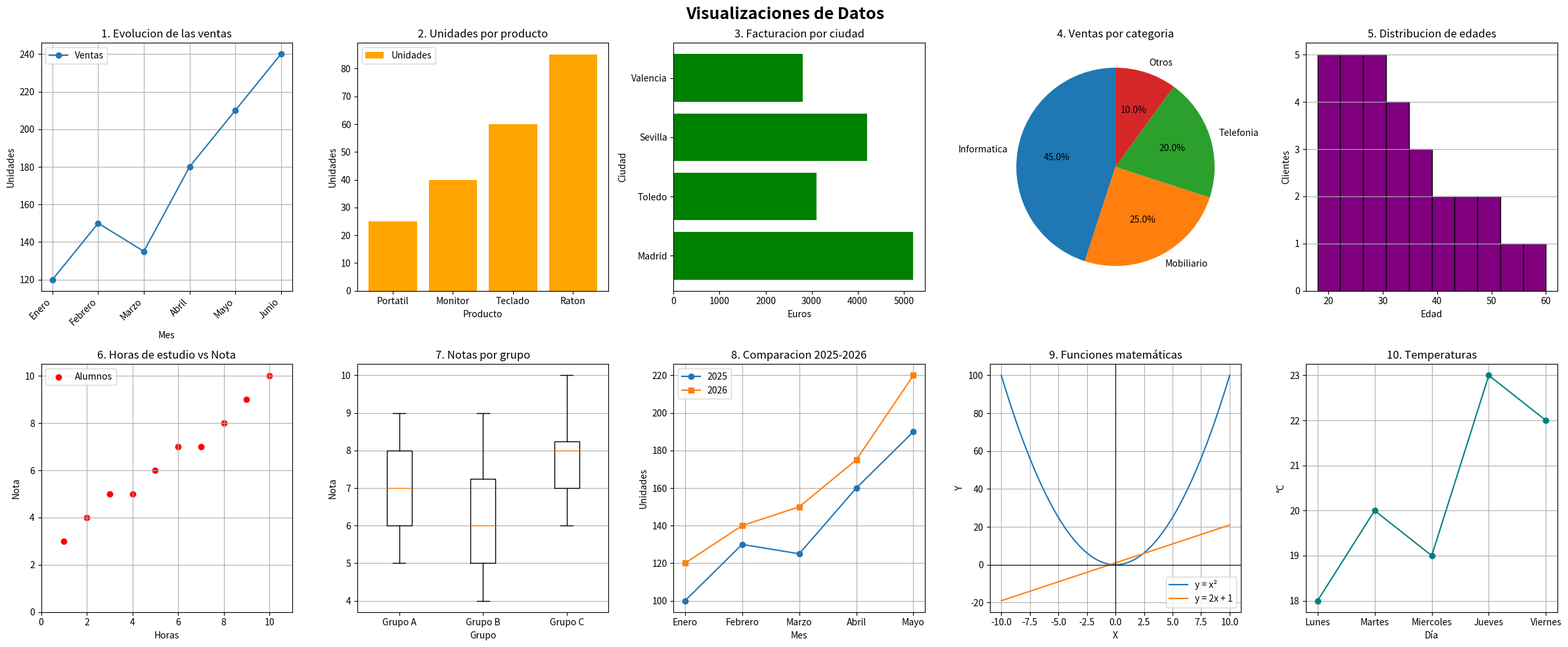

The script that saved this image:
import matplotlib.pyplot as plt
import numpy as np

# 1. CREAMOS EL LIENZO GENERAL (2 filas, 5 columnas)
# Usamos un tamaño muy grande (24x10 pulgadas) para que quepan bien los 10 gráficos
fig, axs = plt.subplots(2, 5, figsize=(24, 10))

# ==========================================================
# 1. GRAFICO DE LINEAS -> Fila 0, Columna 0
# ==========================================================
meses = ["Enero", "Febrero", "Marzo", "Abril", "Mayo", "Junio"]
ventas = [120, 150, 135, 180, 210, 240]

axs[0, 0].plot(meses, ventas, marker="o", linestyle="-", label="Ventas")
axs[0, 0].set_title("1. Evolucion de las ventas")
axs[0, 0].set_xlabel("Mes")
axs[0, 0].set_ylabel("Unidades")
axs[0, 0].grid(True)
axs[0, 0].legend()
axs[0, 0].set_xticklabels(meses, rotation=45, ha='right') # Inclinamos meses

# ==========================================================
# 2. GRAFICO DE BARRAS -> Fila 0, Columna 1
# ==========================================================
productos = ["Portatil", "Monitor", "Teclado", "Raton"]
unidades = [25, 40, 60, 85]

axs[0, 1].bar(productos, unidades, label="Unidades", color="orange")
axs[0, 1].set_title("2. Unidades por producto")
axs[0, 1].set_xlabel("Producto")
axs[0, 1].set_ylabel("Unidades")
axs[0, 1].legend()

# ==========================================================
# 3. GRAFICO DE BARRAS HORIZONTALES -> Fila 0, Columna 2
# ==========================================================
ciudades = ["Madrid", "Toledo", "Sevilla", "Valencia"]
facturacion = [5200, 3100, 4200, 2800]

axs[0, 2].barh(ciudades, facturacion, color="green")
axs[0, 2].set_title("3. Facturacion por ciudad")
axs[0, 2].set_xlabel("Euros")
axs[0, 2].set_ylabel("Ciudad")

# ==========================================================
# 4. GRAFICO CIRCULAR -> Fila 0, Columna 3
# ==========================================================
categorias = ["Informatica", "Mobiliario", "Telefonia", "Otros"]
porcentajes = [45, 25, 20, 10]

axs[0, 3].pie(porcentajes, labels=categorias, autopct="%1.1f%%", startangle=90)
axs[0, 3].set_title("4. Ventas por categoria")

# ==========================================================
# 5. HISTOGRAMA -> Fila 0, Columna 4
# ==========================================================
edades = [
    18, 20, 21, 22, 22, 23, 24, 25, 25, 26,
    27, 28, 29, 30, 30, 31, 32, 33, 34, 35,
    36, 38, 40, 42, 45, 46, 48, 50, 55, 60
]

axs[0, 4].hist(edades, bins=10, edgecolor="black", color="purple") # bajé bins a 10 por espacio
axs[0, 4].set_title("5. Distribucion de edades")
axs[0, 4].set_xlabel("Edad")
axs[0, 4].set_ylabel("Clientes")
axs[0, 4].grid(axis="y")

# ==========================================================
# 6. DIAGRAMA DE DISPERSION -> Fila 1, Columna 0
# ==========================================================
horas_estudio = [1, 2, 3, 4, 5, 6, 7, 8, 9, 10]
notas = [3, 4, 5, 5, 6, 7, 7, 8, 9, 10]

axs[1, 0].scatter(horas_estudio, notas, label="Alumnos", color="red")
axs[1, 0].set_title("6. Horas de estudio vs Nota")
axs[1, 0].set_xlabel("Horas")
axs[1, 0].set_ylabel("Nota")
axs[1, 0].set_xlim(0, 11)
axs[1, 0].set_ylim(0, 10.5)
axs[1, 0].grid(True)
axs[1, 0].legend()

# ==========================================================
# 7. GRAFICO DE CAJA (BOXPLOT) -> Fila 1, Columna 1
# ==========================================================
grupo_a = [5, 6, 6, 7, 7, 8, 8, 9]
grupo_b = [4, 5, 5, 6, 6, 7, 8, 9]
grupo_c = [6, 7, 7, 8, 8, 8, 9, 10]

notas_grupos = [grupo_a, grupo_b, grupo_c]

axs[1, 1].boxplot(notas_grupos, tick_labels=["Grupo A", "Grupo B", "Grupo C"])
axs[1, 1].set_title("7. Notas por grupo")
axs[1, 1].set_xlabel("Grupo")
axs[1, 1].set_ylabel("Nota")
axs[1, 1].grid(axis="y")

# ==========================================================
# 8. DOS SERIES EN EL MISMO GRAFICO -> Fila 1, Columna 2
# ==========================================================
meses_comp = ["Enero", "Febrero", "Marzo", "Abril", "Mayo"]
ventas_2025 = [100, 130, 125, 160, 190]
ventas_2026 = [120, 140, 150, 175, 220]

axs[1, 2].plot(meses_comp, ventas_2025, marker="o", label="2025")
axs[1, 2].plot(meses_comp, ventas_2026, marker="s", label="2026")
axs[1, 2].set_title("8. Comparacion 2025-2026")
axs[1, 2].set_xlabel("Mes")
axs[1, 2].set_ylabel("Unidades")
axs[1, 2].grid(True)
axs[1, 2].legend()

# ==========================================================
# 9. FUNCIONES MATEMATICAS -> Fila 1, Columna 3
# ==========================================================
x_mat = np.linspace(-10, 10, 200)
y1 = x_mat ** 2
y2 = 2 * x_mat + 1

axs[1, 3].plot(x_mat, y1, label="y = x²")
axs[1, 3].plot(x_mat, y2, label="y = 2x + 1")
axs[1, 3].set_title("9. Funciones matemáticas")
axs[1, 3].set_xlabel("X")
axs[1, 3].set_ylabel("Y")
axs[1, 3].axhline(0, linewidth=0.8, color="black")
axs[1, 3].axvline(0, linewidth=0.8, color="black")
axs[1, 3].grid(True)
axs[1, 3].legend()

# ==========================================================
# 10. TEMPERATURAS -> Fila 1, Columna 4
# ==========================================================
dias = ["Lunes", "Martes", "Miercoles", "Jueves", "Viernes"]
temperaturas = [18, 20, 19, 23, 22]

axs[1, 4].plot(dias, temperaturas, marker="o", color="teal")
axs[1, 4].set_title("10. Temperaturas")
axs[1, 4].set_xlabel("Día")
axs[1, 4].set_ylabel("°C")
axs[1, 4].grid(True)

# ==========================================================
# CIERRE Y AJUSTES FINALES
# ==========================================================
# Título general para todo el panel
fig.suptitle("Visualizaciones de Datos", fontsize=18, fontweight='bold')

# Ajustamos espacios para que NO se amontonen las etiquetas y títulos entre ellos
plt.tight_layout()

# Guardamos el macro-gráfico final completo
plt.savefig("panel_completo_10_graficos.png", dpi=300, bbox_inches="tight")
plt.show()

print("¡Hecho! Todos los gráficos se han unido y guardado en 'panel_completo_10_graficos.png'")
